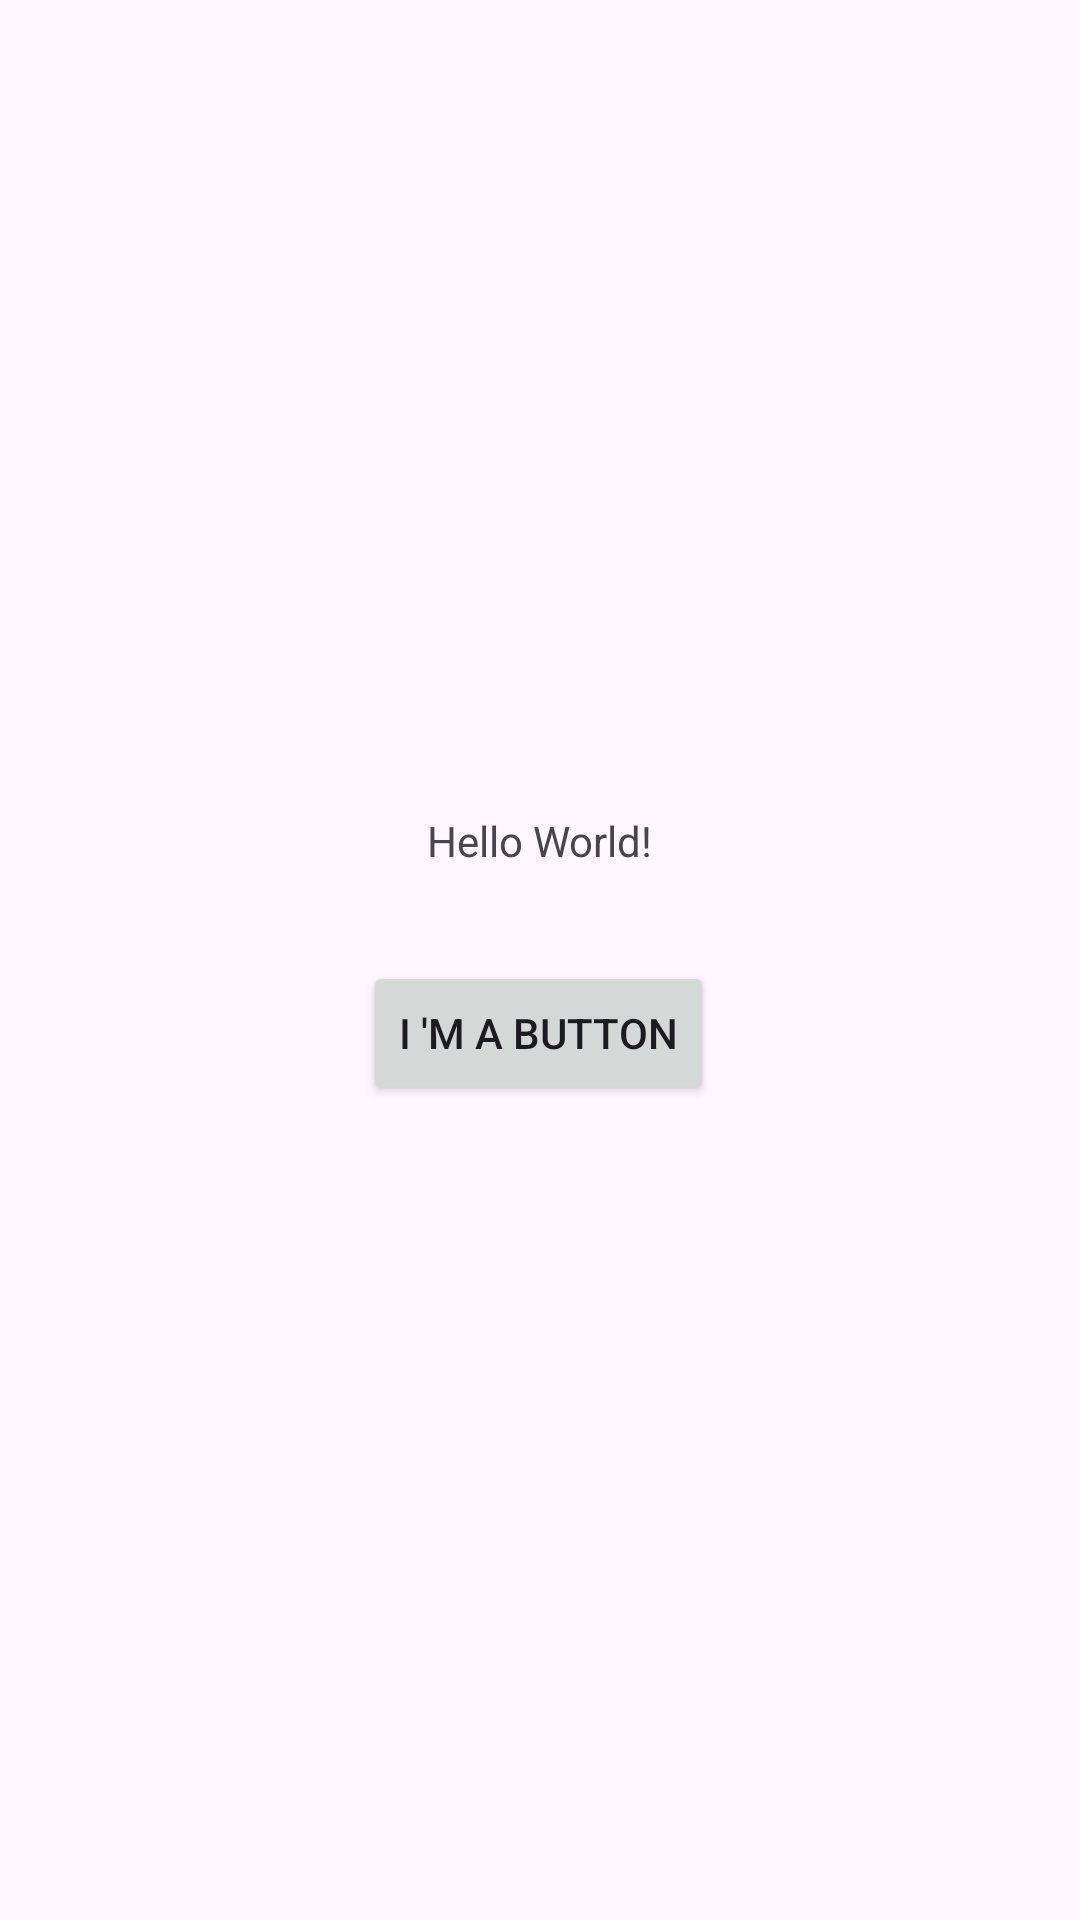

Write the Android layout XML for this screen, with the resource values it uses.
<!-- AndroidManifest.xml: application theme Theme.AndroidAssignments -->
<!-- res/layout/activity_main.xml -->
<?xml version="1.0" encoding="utf-8"?>
<androidx.constraintlayout.widget.ConstraintLayout xmlns:android="http://schemas.android.com/apk/res/android"
    xmlns:app="http://schemas.android.com/apk/res-auto"
    xmlns:tools="http://schemas.android.com/tools"
    android:layout_width="match_parent"
    android:layout_height="match_parent"
    tools:context=".MainActivity">

    <TextView
        android:id="@+id/textView"
        android:layout_width="wrap_content"
        android:layout_height="wrap_content"
        android:text="@string/hello_message"
        app:layout_constraintBottom_toBottomOf="parent"
        app:layout_constraintEnd_toEndOf="parent"
        app:layout_constraintStart_toStartOf="parent"
        app:layout_constraintTop_toTopOf="parent"
        app:layout_constraintVertical_bias="0.436" />

    <Button
        android:id="@+id/button"
        android:layout_width="wrap_content"
        android:layout_height="wrap_content"
        android:text="@string/ButtonText"
        app:layout_constraintBottom_toBottomOf="parent"
        app:layout_constraintEnd_toEndOf="parent"
        app:layout_constraintHorizontal_bias="0.498"
        app:layout_constraintStart_toStartOf="parent"
        app:layout_constraintTop_toBottomOf="@+id/textView"
        app:layout_constraintVertical_bias="0.101" />

</androidx.constraintlayout.widget.ConstraintLayout>
<!-- resources referenced by this layout -->
<resources>
  <string name="ButtonText">I \'m a button</string>
  <string name="hello_message">Hello World!</string>
  <style name="Theme.AndroidAssignments" parent="Base.Theme.AndroidAssignments" />
  <style name="Base.Theme.AndroidAssignments" parent="Theme.Material3.DayNight.NoActionBar">
          
          
      </style>
</resources>
